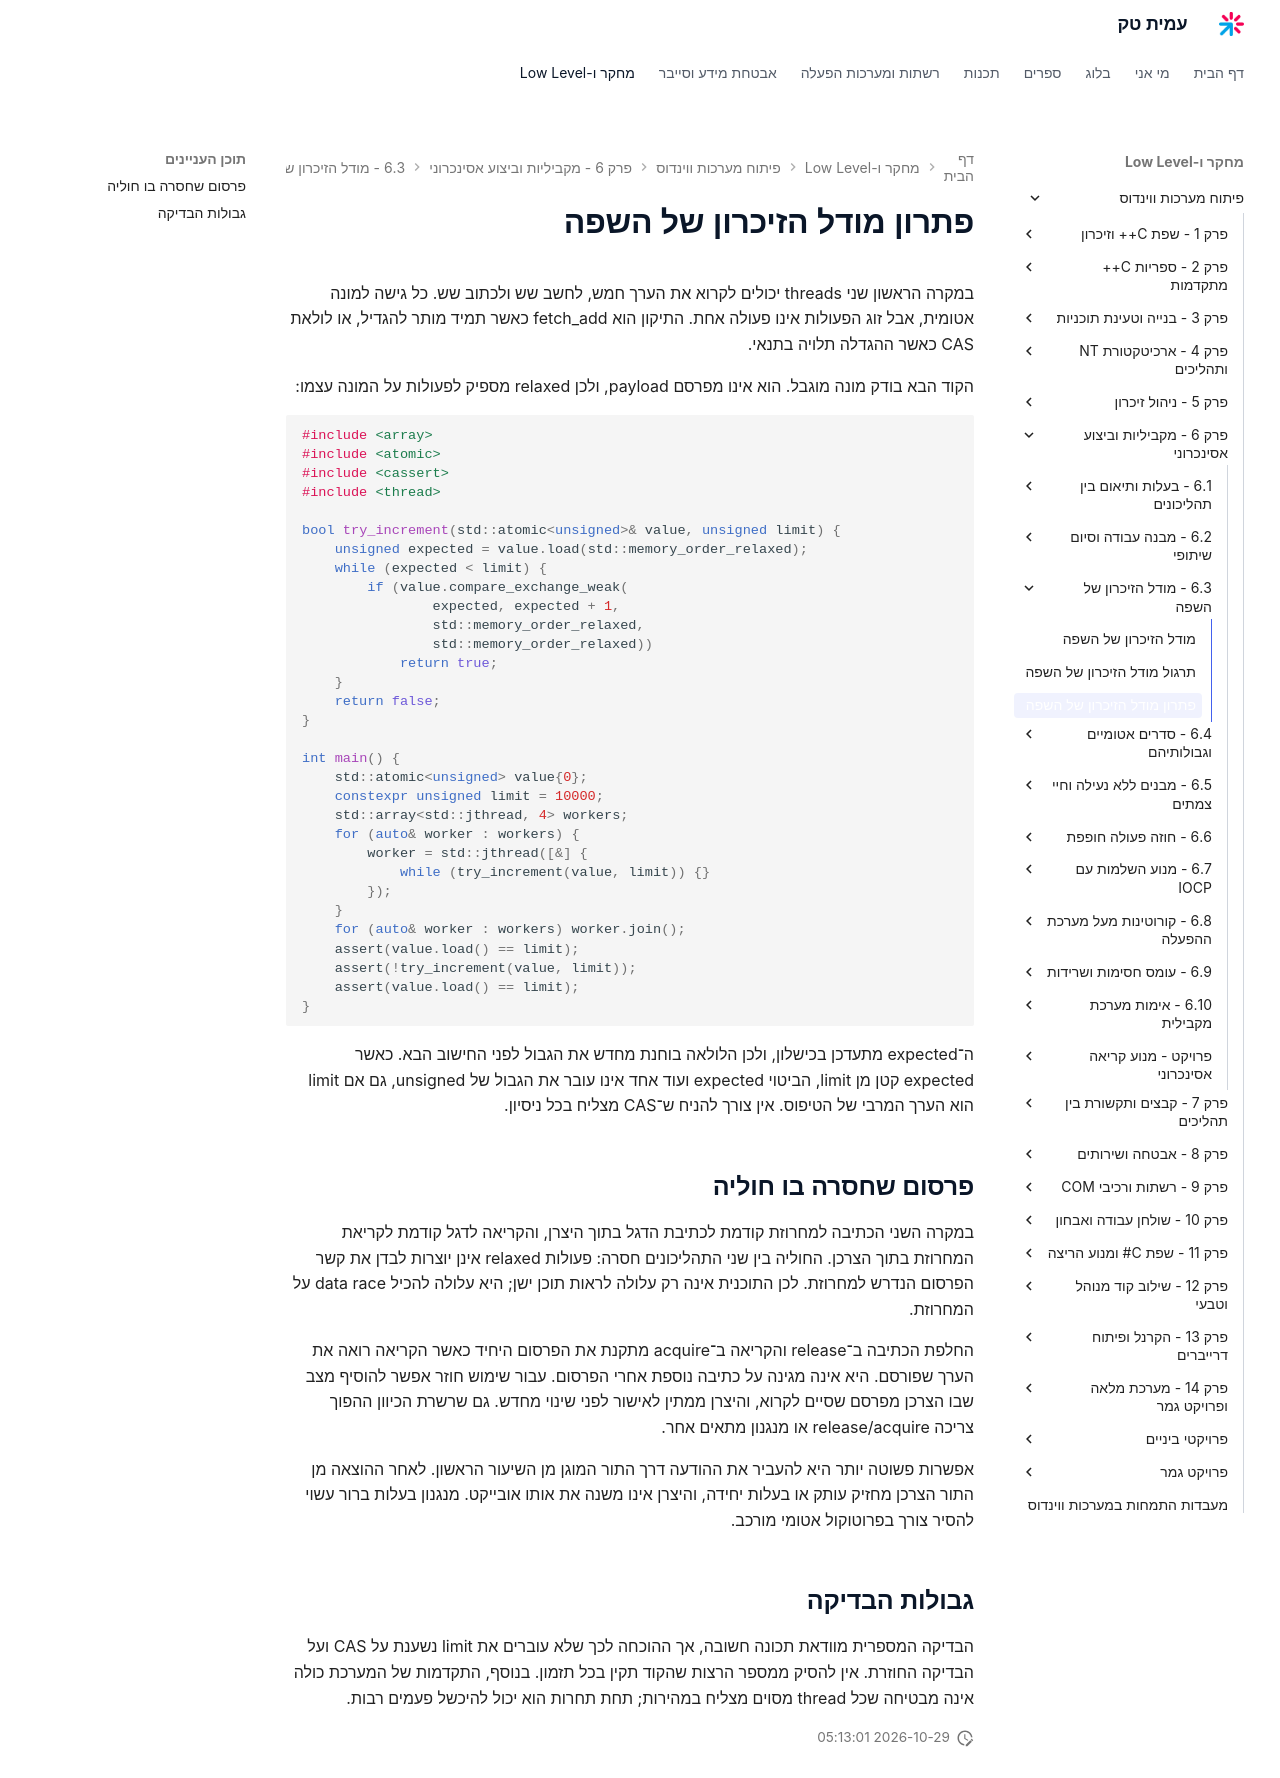

repository: AmitPinchasi/amittech · page: פיתוח-מערכות-ווינדוס/6 - מקביליות וביצוע אסינכרוני/6.3 - מודל הזיכרון של השפה/6.3 - מודל הזיכרון של השפה - פתרון/index.html · generator: mkdocs

# פתרון מודל הזיכרון של השפה

במקרה הראשון שני threads יכולים לקרוא את הערך חמש, לחשב שש ולכתוב שש. כל גישה למונה אטומית, אבל זוג הפעולות אינו פעולה אחת. התיקון הוא fetch_add כאשר תמיד מותר להגדיל, או לולאת CAS כאשר ההגדלה תלויה בתנאי.

הקוד הבא בודק מונה מוגבל. הוא אינו מפרסם payload, ולכן relaxed מספיק לפעולות על המונה עצמו:

```cpp
#include <array>
#include <atomic>
#include <cassert>
#include <thread>

bool try_increment(std::atomic<unsigned>& value, unsigned limit) {
    unsigned expected = value.load(std::memory_order_relaxed);
    while (expected < limit) {
        if (value.compare_exchange_weak(
                expected, expected + 1,
                std::memory_order_relaxed,
                std::memory_order_relaxed))
            return true;
    }
    return false;
}

int main() {
    std::atomic<unsigned> value{0};
    constexpr unsigned limit = 10000;
    std::array<std::jthread, 4> workers;
    for (auto& worker : workers) {
        worker = std::jthread([&] {
            while (try_increment(value, limit)) {}
        });
    }
    for (auto& worker : workers) worker.join();
    assert(value.load() == limit);
    assert(!try_increment(value, limit));
    assert(value.load() == limit);
}
```

ה־expected מתעדכן בכישלון, ולכן הלולאה בוחנת מחדש את הגבול לפני החישוב הבא. כאשר expected קטן מן limit, הביטוי expected ועוד אחד אינו עובר את הגבול של unsigned, גם אם limit הוא הערך המרבי של הטיפוס. אין צורך להניח ש־CAS מצליח בכל ניסיון.

## פרסום שחסרה בו חוליה

במקרה השני הכתיבה למחרוזת קודמת לכתיבת הדגל בתוך היצרן, והקריאה לדגל קודמת לקריאת המחרוזת בתוך הצרכן. החוליה בין שני התהליכונים חסרה: פעולות relaxed אינן יוצרות לבדן את קשר הפרסום הנדרש למחרוזת. לכן התוכנית אינה רק עלולה לראות תוכן ישן; היא עלולה להכיל data race על המחרוזת.

החלפת הכתיבה ב־release והקריאה ב־acquire מתקנת את הפרסום היחיד כאשר הקריאה רואה את הערך שפורסם. היא אינה מגינה על כתיבה נוספת אחרי הפרסום. עבור שימוש חוזר אפשר להוסיף מצב שבו הצרכן מפרסם שסיים לקרוא, והיצרן ממתין לאישור לפני שינוי מחדש. גם שרשרת הכיוון ההפוך צריכה release/acquire או מנגנון מתאים אחר.

אפשרות פשוטה יותר היא להעביר את ההודעה דרך התור המוגן מן השיעור הראשון. לאחר ההוצאה מן התור הצרכן מחזיק עותק או בעלות יחידה, והיצרן אינו משנה את אותו אובייקט. מנגנון בעלות ברור עשוי להסיר צורך בפרוטוקול אטומי מורכב.

## גבולות הבדיקה

הבדיקה המספרית מוודאת תכונה חשובה, אך ההוכחה לכך שלא עוברים את limit נשענת על CAS ועל הבדיקה החוזרת. אין להסיק ממספר הרצות שהקוד תקין בכל תזמון. בנוסף, התקדמות של המערכת כולה אינה מבטיחה שכל thread מסוים מצליח במהירות; תחת תחרות הוא יכול להיכשל פעמים רבות.
